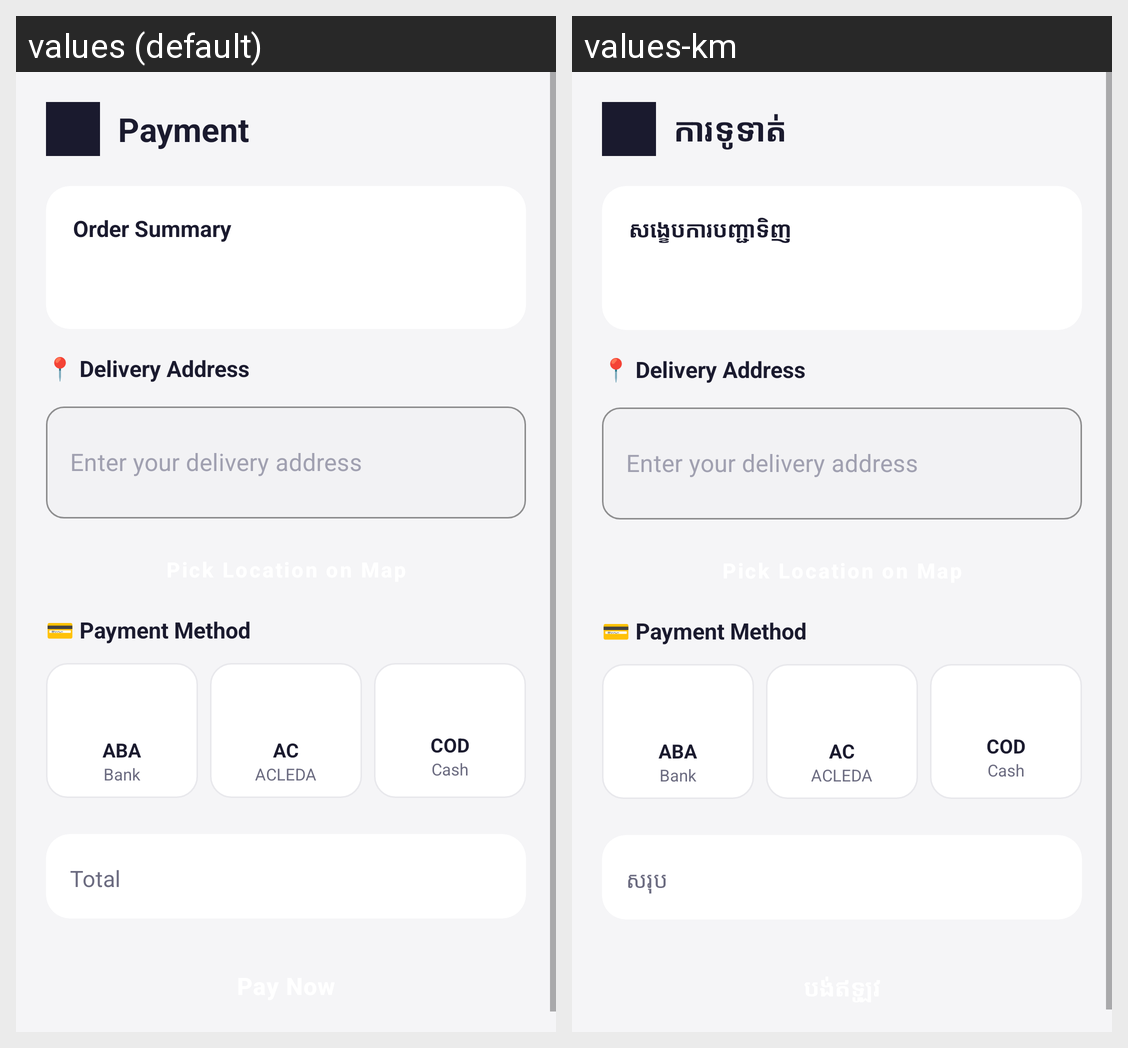

Here is an Android app screen in its default locale and in the app's own translations. Write out the translated-string differences for the strings that appear on this screen.
Android screen res/layout/activity_payment.xml rendered under 2 locales, left to right: values (default), values-km. Device: Nexus 5 (rendered at 1080×1920; each locale shown at half size, 540×960, under a caption strip naming it); theme Theme.ShopApp.
Strings drawn on this screen, with the default value and each locale's value (text and hints the layout hard-codes, and strings that could not be matched under every locale, appear in the picture but are not listed):

payment
  values: Payment
  values-km: ការទូទាត់

order_summary
  values: Order Summary
  values-km: សង្ខេបការបញ្ជាទិញ

total
  values: Total
  values-km: សរុប
